Labelled photos from "Copra_grading_data", an image-classification folder in thanujaD00/Research_Procjct. The possible labels are: copra grade A, copra grade B, copra grade C.

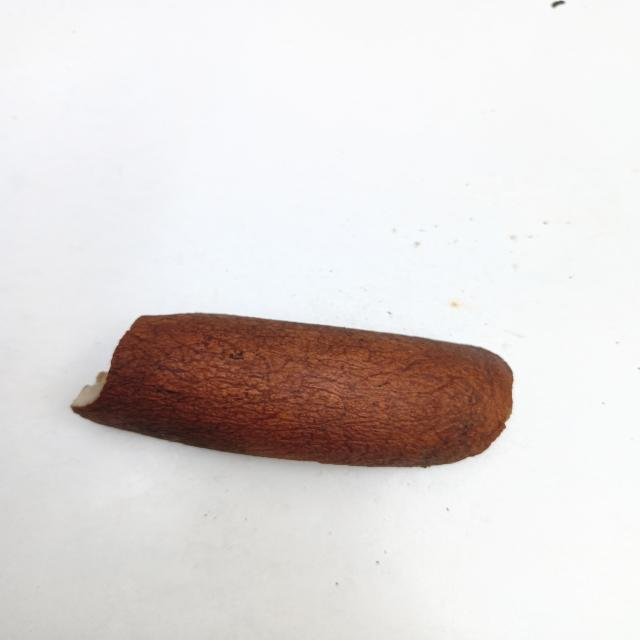
Label: copra grade B

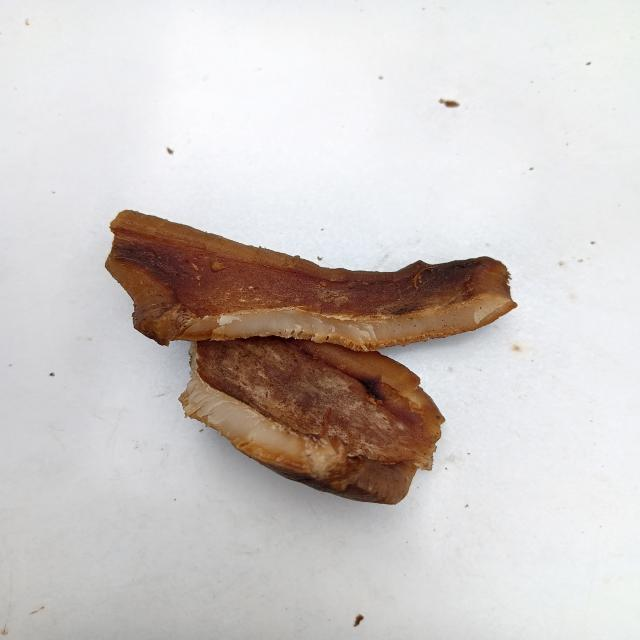
Label: copra grade B

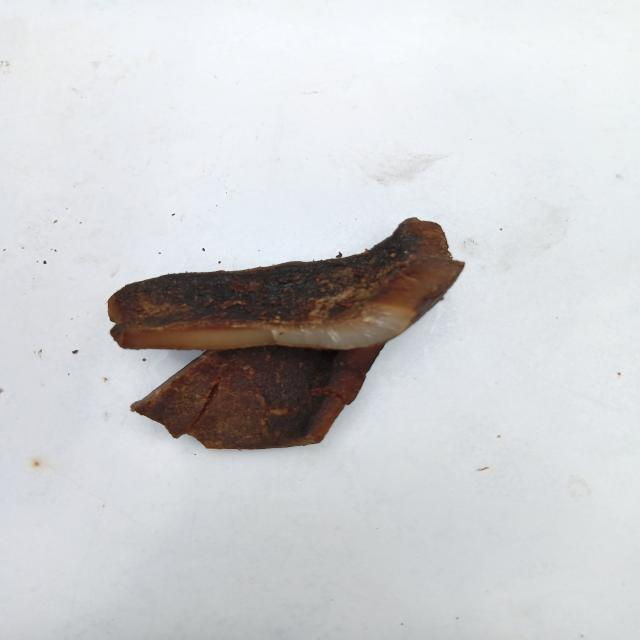
Label: copra grade A

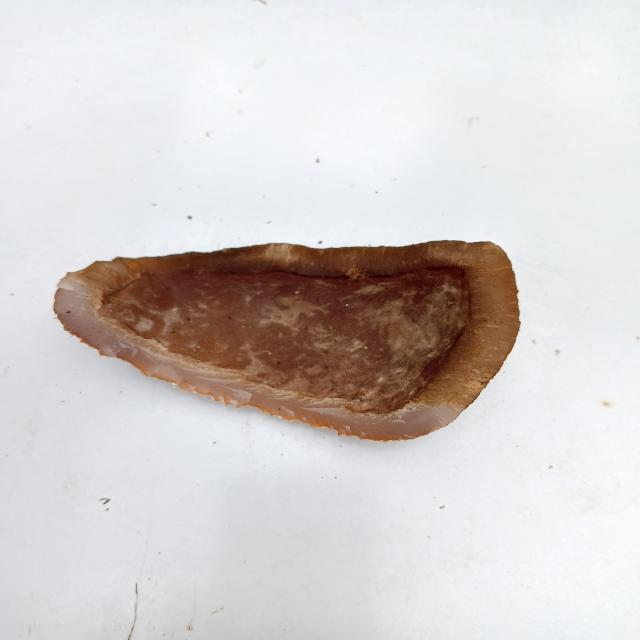
Label: copra grade C

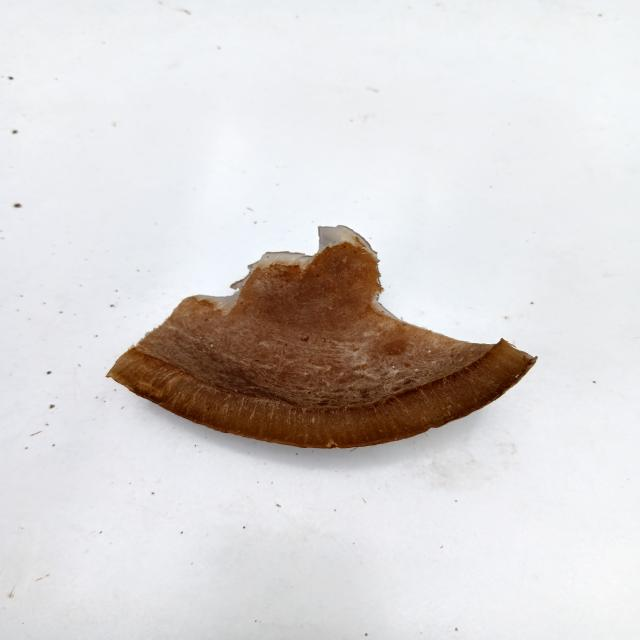
Label: copra grade C

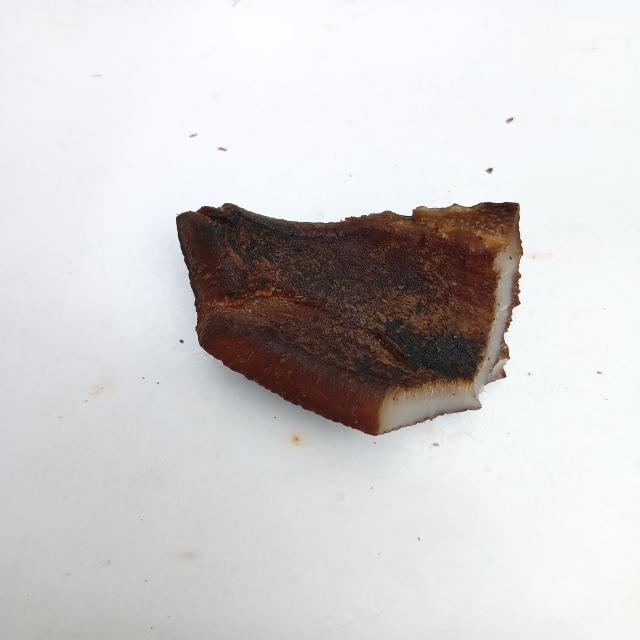
Label: copra grade A
